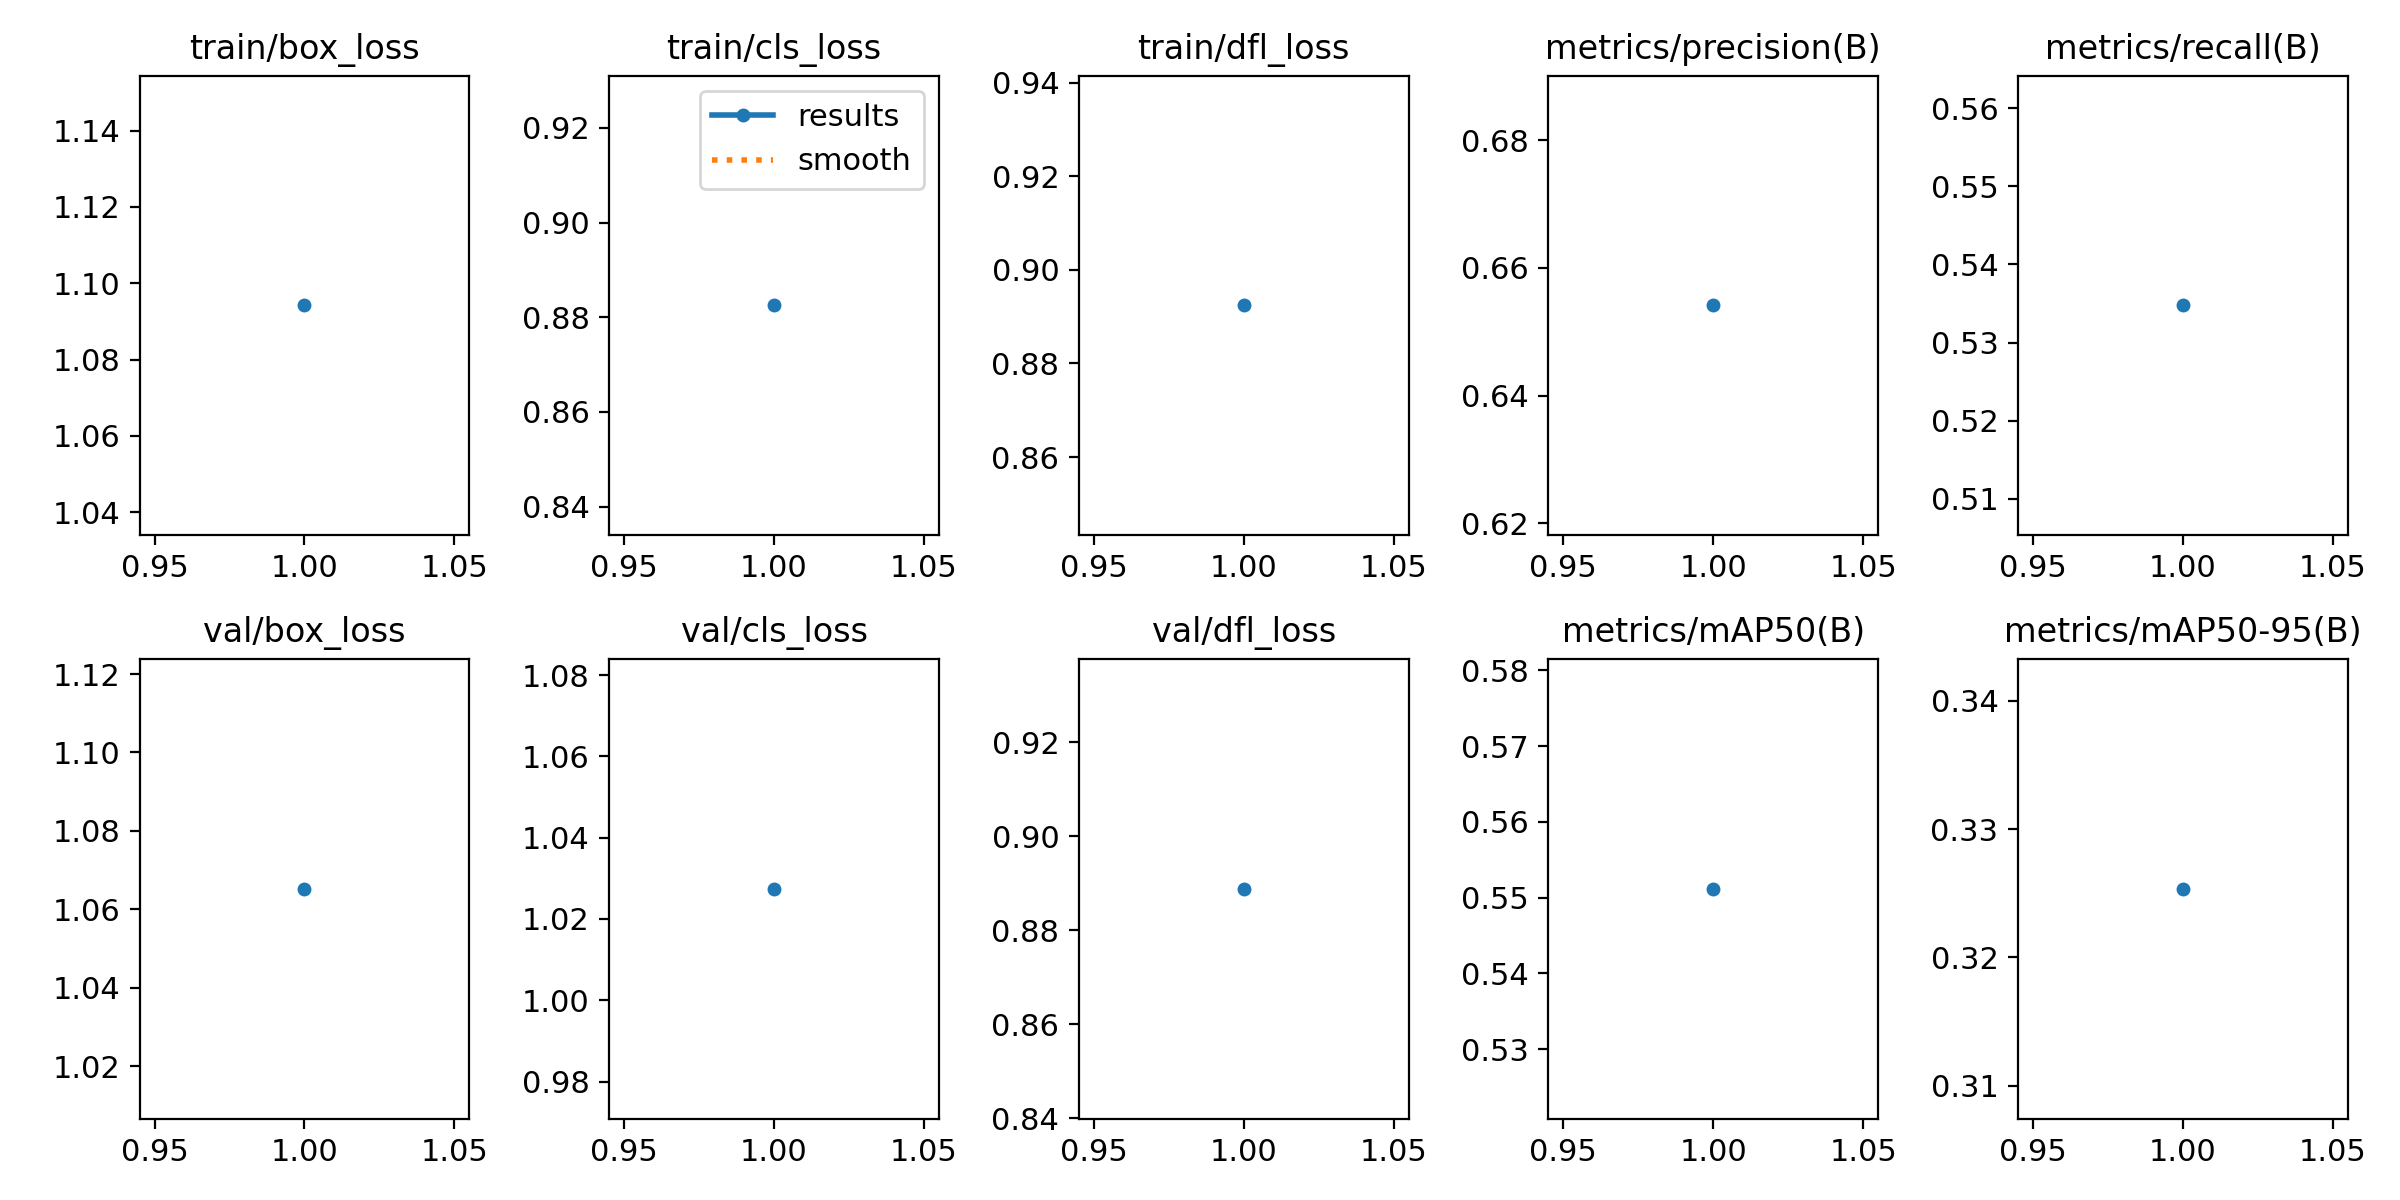

The data file committed next to this chart (first rows):
epoch, train/box_loss, train/cls_loss, train/dfl_loss, metrics/precision(B), metrics/recall(B), metrics/mAP50(B), metrics/mAP50-95(B), val/box_loss, val/cls_loss, val/dfl_loss, lr/pg0, lr/pg1, lr/pg2
1, 1.094, 0.8825, 0.8924, 0.6541, 0.5348, 0.5512, 0.3253, 1.065, 1.027, 0.8888, 0.0004157, 0.0004157, 0.0004157
